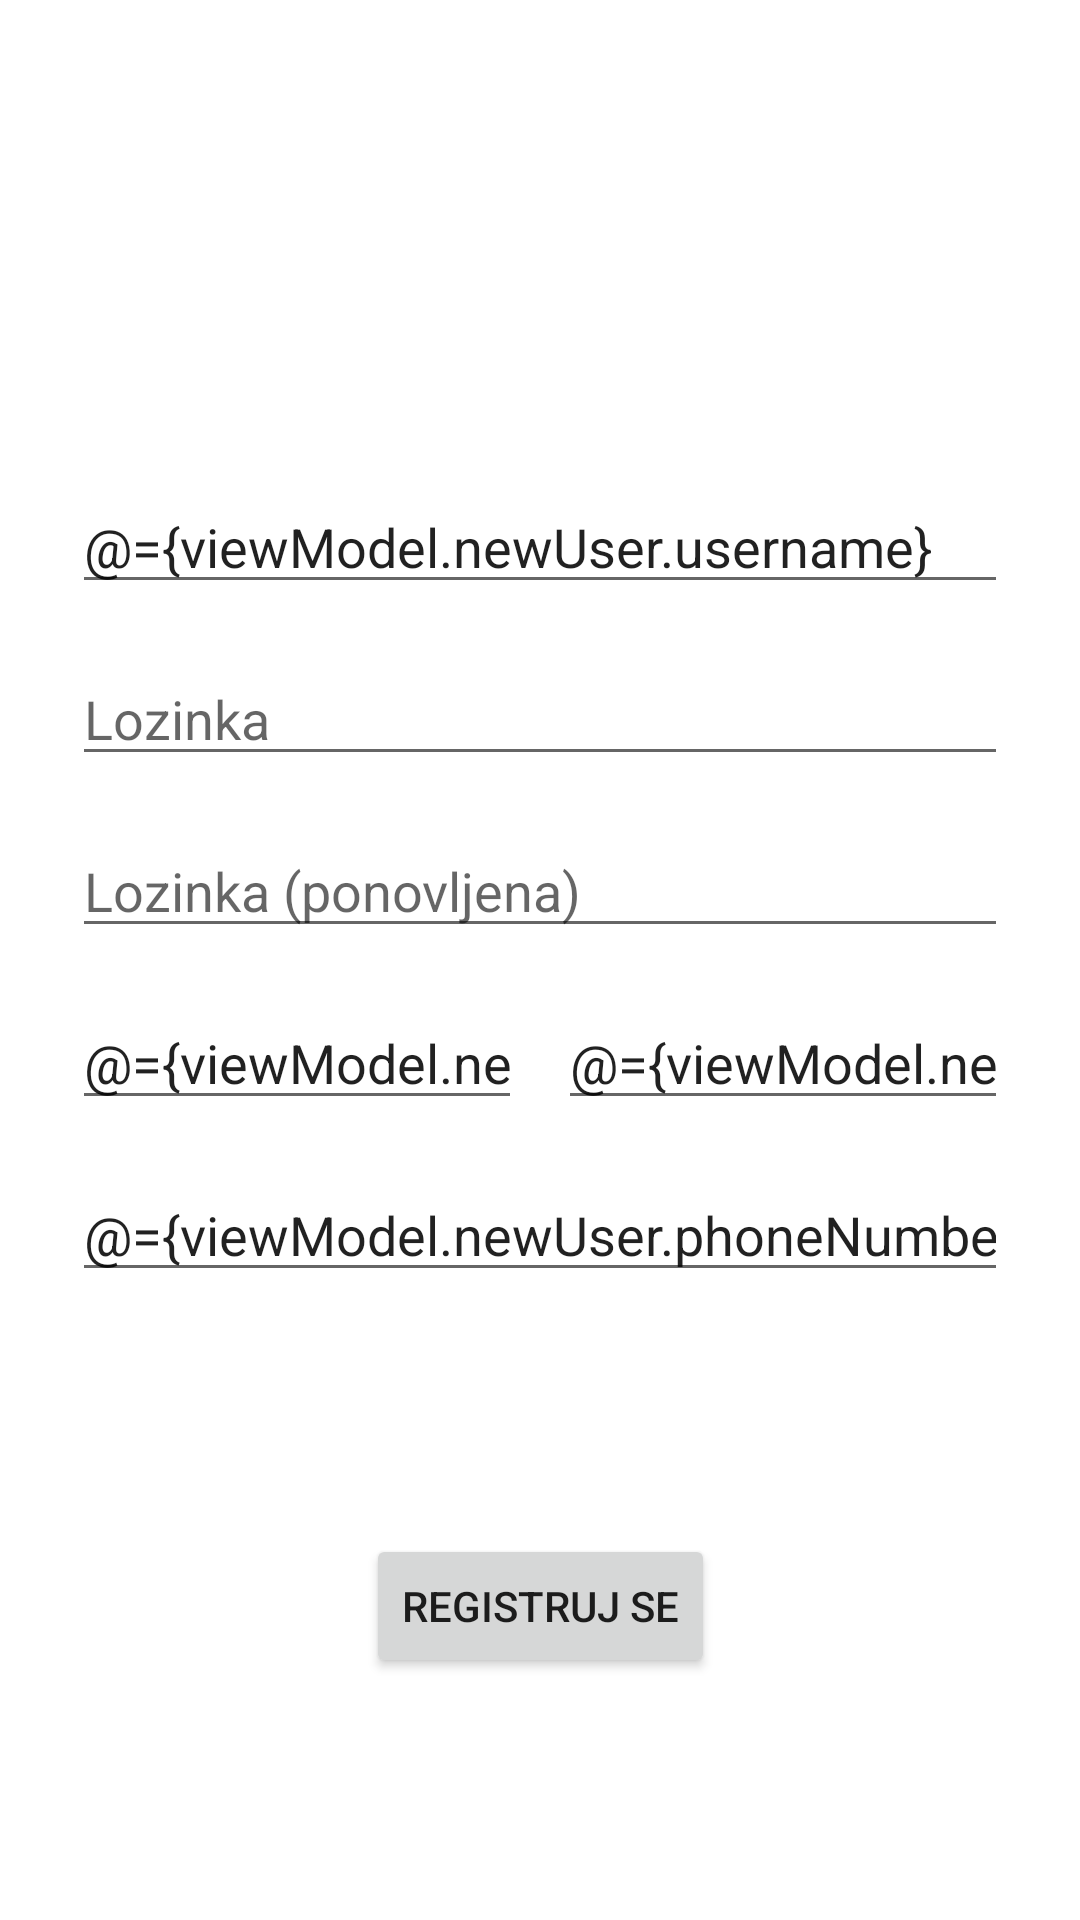

Here is an Android app screen rendered from its layout file. Give the layout XML and the strings, colors and styles it references.
<!-- AndroidManifest.xml: application theme Theme.MosisCaching -->
<!-- res/layout/fragment_register.xml -->
<?xml version="1.0" encoding="utf-8"?>
<layout xmlns:tools="http://schemas.android.com/tools"
    xmlns:android="http://schemas.android.com/apk/res/android"
    xmlns:app="http://schemas.android.com/apk/res-auto">

    <data>

        <variable
            name="viewModel"
            type="elfak.mosis.caching.model.RegisterViewModel" />
    </data>

    <androidx.constraintlayout.widget.ConstraintLayout
        android:layout_width="match_parent"
        android:layout_height="match_parent"
        tools:context=".fragments.LoginFragment">

        <ImageView
            android:id="@+id/imageView2"
            android:layout_width="120dp"
            android:layout_height="120dp"
            android:layout_marginTop="24dp"
            app:layout_constraintEnd_toEndOf="parent"
            app:layout_constraintStart_toStartOf="parent"
            app:layout_constraintTop_toTopOf="parent"
            app:srcCompat="@drawable/avatar" />

        <EditText
            android:id="@+id/editTextText"
            android:layout_width="0dp"
            android:layout_height="wrap_content"
            android:layout_marginStart="24dp"
            android:layout_marginTop="16dp"
            android:layout_marginEnd="24dp"
            android:ems="10"
            android:hint="Korisničko ime"
            android:inputType="text"
            android:text="@={viewModel.newUser.username}"
            app:layout_constraintEnd_toEndOf="parent"
            app:layout_constraintStart_toStartOf="parent"
            app:layout_constraintTop_toBottomOf="@+id/imageView2" />

        <EditText
            android:id="@+id/editTextTextPassword2"
            android:layout_width="0dp"
            android:layout_height="wrap_content"
            android:layout_marginStart="24dp"
            android:layout_marginTop="16dp"
            android:layout_marginEnd="24dp"
            android:ems="10"
            android:hint="Lozinka"
            android:inputType="textPassword"
            app:layout_constraintEnd_toEndOf="parent"
            app:layout_constraintStart_toStartOf="parent"
            app:layout_constraintTop_toBottomOf="@+id/editTextText" />

        <EditText
            android:id="@+id/editTextTextPassword3"
            android:layout_width="0dp"
            android:layout_height="wrap_content"
            android:layout_marginStart="24dp"
            android:layout_marginTop="16dp"
            android:layout_marginEnd="24dp"
            android:ems="10"
            android:hint="Lozinka (ponovljena)"
            android:inputType="textPassword"
            app:layout_constraintEnd_toEndOf="parent"
            app:layout_constraintStart_toStartOf="parent"
            app:layout_constraintTop_toBottomOf="@+id/editTextTextPassword2" />

        <EditText
            android:id="@+id/editTextText3"
            android:layout_width="0dp"
            android:layout_height="wrap_content"
            android:layout_marginStart="24dp"
            android:layout_marginTop="16dp"
            android:layout_marginEnd="6dp"
            android:ems="10"
            android:hint="Ime"
            android:inputType="text"
            android:text="@={viewModel.newUser.firstName}"
            app:layout_constraintEnd_toStartOf="@+id/editTextText4"
            app:layout_constraintHorizontal_bias="0.5"
            app:layout_constraintStart_toStartOf="parent"
            app:layout_constraintTop_toBottomOf="@+id/editTextTextPassword3" />

        <EditText
            android:id="@+id/editTextText4"
            android:layout_width="0dp"
            android:layout_height="wrap_content"
            android:layout_marginStart="6dp"
            android:layout_marginTop="16dp"
            android:layout_marginEnd="24dp"
            android:ems="10"
            android:hint="Prezime"
            android:inputType="text"
            android:text="@={viewModel.newUser.lastName}"
            app:layout_constraintEnd_toEndOf="parent"
            app:layout_constraintHorizontal_bias="0.5"
            app:layout_constraintStart_toEndOf="@+id/editTextText3"
            app:layout_constraintTop_toBottomOf="@+id/editTextTextPassword3" />

        <EditText
            android:id="@+id/editTextPhone"
            android:layout_width="0dp"
            android:layout_height="wrap_content"
            android:layout_marginStart="24dp"
            android:layout_marginTop="16dp"
            android:layout_marginEnd="24dp"
            android:ems="10"
            android:hint="Broj telefona"
            android:inputType="phone"
            android:text="@={viewModel.newUser.phoneNumber}"
            app:layout_constraintEnd_toEndOf="parent"
            app:layout_constraintStart_toStartOf="parent"
            app:layout_constraintTop_toBottomOf="@+id/editTextText4" />

        <Button
            android:id="@+id/btnRegister"
            android:layout_width="wrap_content"
            android:layout_height="wrap_content"
            android:text="Registruj se"
            app:layout_constraintBottom_toBottomOf="parent"
            app:layout_constraintEnd_toEndOf="parent"
            app:layout_constraintStart_toStartOf="parent"
            app:layout_constraintTop_toBottomOf="@+id/editTextPhone" />

        <ProgressBar
            android:id="@+id/pbRegister"
            style="?android:attr/progressBarStyle"
            android:layout_width="wrap_content"
            android:layout_height="wrap_content"
            android:visibility="gone"
            app:layout_constraintBottom_toBottomOf="parent"
            app:layout_constraintEnd_toEndOf="parent"
            app:layout_constraintStart_toStartOf="parent"
            app:layout_constraintTop_toTopOf="parent" />

    </androidx.constraintlayout.widget.ConstraintLayout>

</layout>
<!-- resources referenced by this layout -->
<resources>
  <style name="Theme.MosisCaching" parent="Theme.MaterialComponents.DayNight.DarkActionBar">
          
          <item name="colorPrimary">@color/dark_blue</item>
          <item name="colorPrimaryVariant">@color/darkest_blue</item>
          <item name="colorOnPrimary">@color/white</item>
          
          <item name="colorSecondary">@color/teal_200</item>
          <item name="colorSecondaryVariant">@color/teal_700</item>
          <item name="colorOnSecondary">@color/black</item>
          
          <item name="android:statusBarColor">?attr/colorPrimaryVariant</item>
          
      </style>
  <color name="dark_blue">#1B6B93</color>
  <color name="darkest_blue">#164B60</color>
  <color name="white">#FFFFFFFF</color>
  <color name="teal_200">#0ECCCA</color>
  <color name="teal_700">#FF018786</color>
  <color name="black">#FF000000</color>
</resources>
